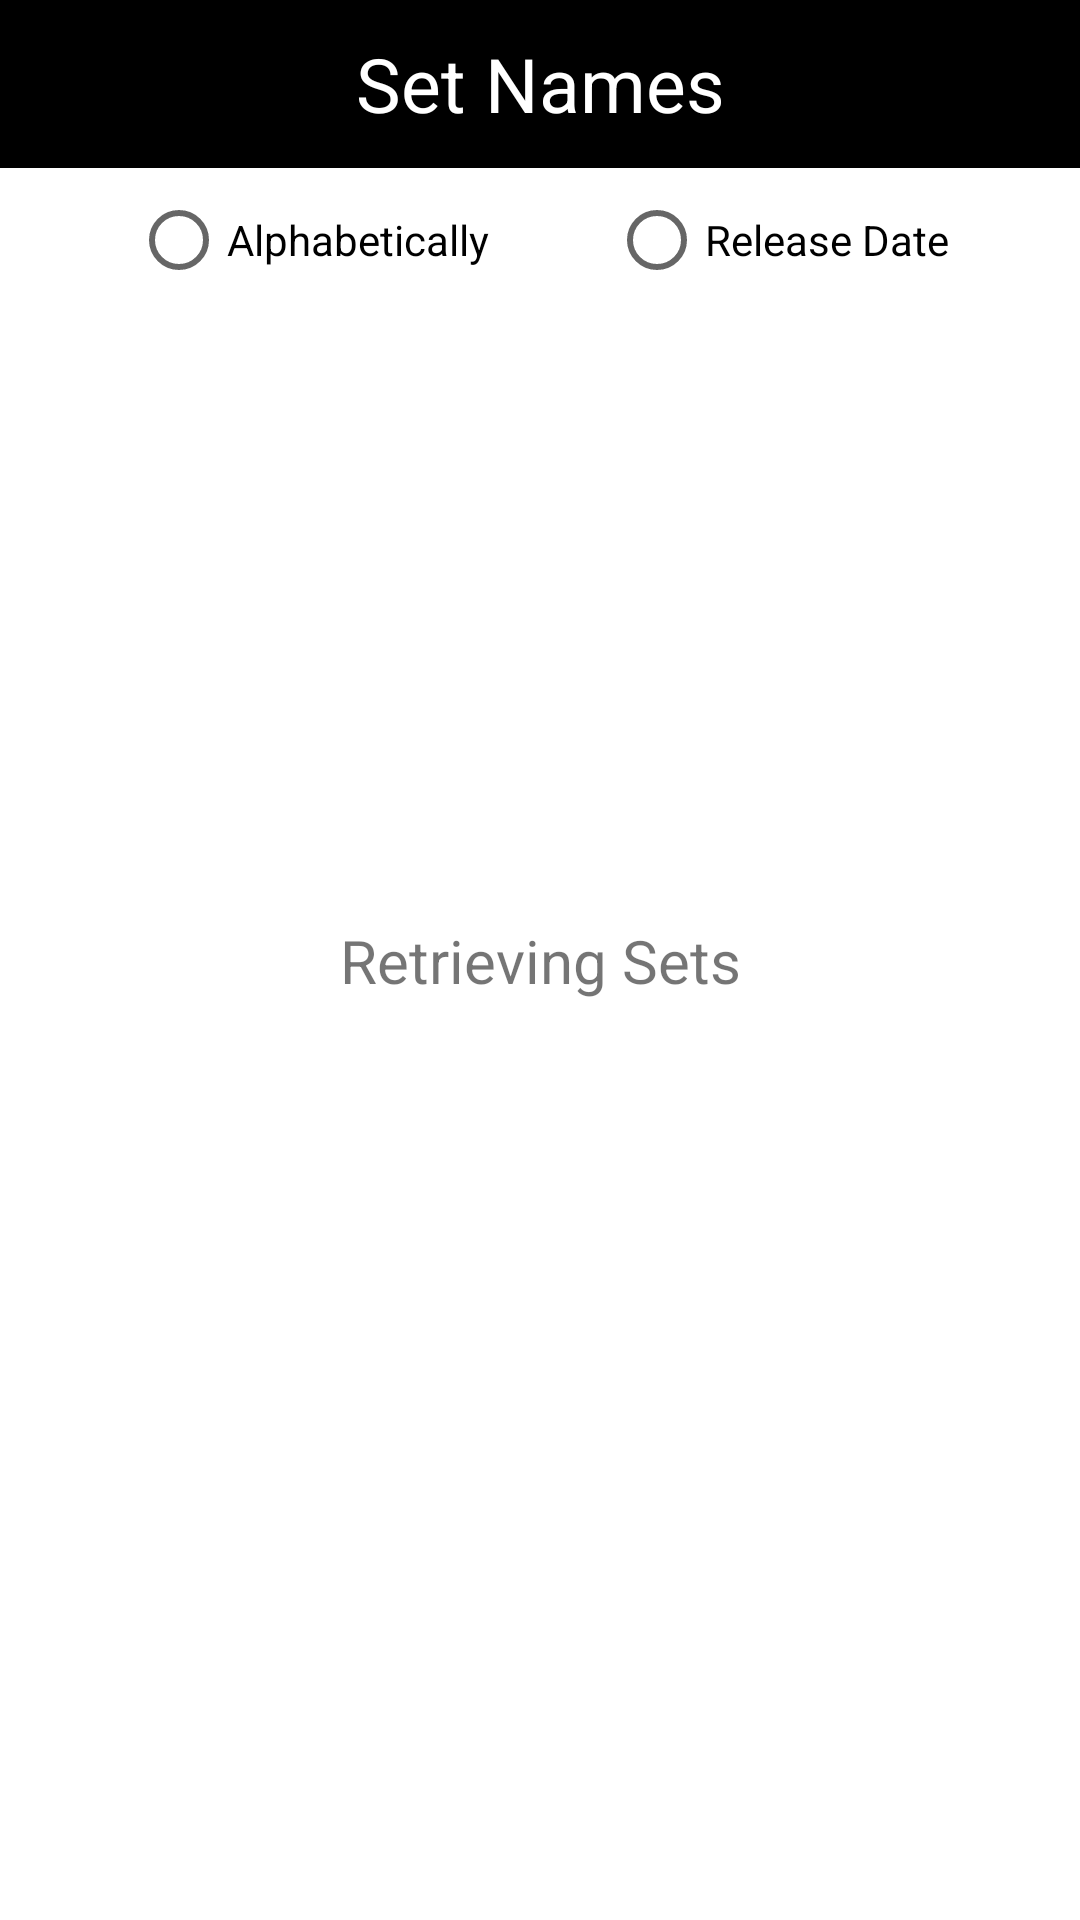

Layout XML and referenced resources for this Android screen:
<!-- AndroidManifest.xml: application theme Theme.MagicDraft -->
<!-- res/layout/fragment_set_list.xml -->
<?xml version="1.0" encoding="utf-8"?>
<androidx.constraintlayout.widget.ConstraintLayout xmlns:android="http://schemas.android.com/apk/res/android"
    android:layout_width="match_parent"
    android:layout_height="match_parent"
    xmlns:tools="http://schemas.android.com/tools"
    xmlns:app="http://schemas.android.com/apk/res-auto">

    <androidx.appcompat.widget.Toolbar
        android:id="@+id/toolbar"
        android:layout_width="match_parent"
        android:layout_height="?attr/actionBarSize"
        android:background="@color/black"
        app:layout_constraintStart_toStartOf="parent"
        app:layout_constraintTop_toTopOf="parent">

        <ImageButton
            android:id="@+id/ibtn_back_list"
            android:layout_width="wrap_content"
            android:layout_height="wrap_content"
            android:src="@drawable/ic_back_button"
            android:background="@null"/>

        <TextView
            android:id="@+id/tv_title"
            android:layout_width="wrap_content"
            android:layout_height="wrap_content"
            android:textColor="@color/white"
            android:textSize="25sp"
            android:layout_gravity="center"
            android:text="Set Names"/>

    </androidx.appcompat.widget.Toolbar>

    <RadioGroup
        android:id="@+id/rg_sort"
        android:layout_width="wrap_content"
        android:layout_height="wrap_content"
        android:orientation="horizontal"
        android:gravity="center_horizontal"
        app:layout_constraintStart_toStartOf="parent"
        app:layout_constraintEnd_toEndOf="parent"
        app:layout_constraintTop_toBottomOf="@id/toolbar">

        <RadioButton
            android:id="@+id/rb_alphabet"
            android:layout_width="wrap_content"
            android:layout_height="wrap_content"
            android:text="Alphabetically"
            android:textColor="@color/black"/>

        <RadioButton
            android:id="@+id/rb_release_date"
            android:layout_width="wrap_content"
            android:layout_height="wrap_content"
            android:layout_marginStart="40dp"
            android:text="Release Date"
            android:textColor="@color/black"/>

    </RadioGroup>

    <androidx.recyclerview.widget.RecyclerView
        android:id="@+id/rv_sets"
        android:layout_width="0dp"
        android:layout_height="wrap_content"
        android:paddingBottom="5dp"
        app:layoutManager="androidx.recyclerview.widget.LinearLayoutManager"
        android:orientation="vertical"
        tools:listitem="@layout/set_list_item"
        app:layout_constraintTop_toBottomOf="@id/rg_sort"
        app:layout_constraintStart_toStartOf="parent"
        app:layout_constraintEnd_toEndOf="parent"/>

    <ProgressBar
        android:id="@+id/pb_loading"
        android:layout_width="wrap_content"
        android:layout_height="wrap_content"
        app:layout_constraintTop_toTopOf="@id/tv_loading_text"
        app:layout_constraintBottom_toBottomOf="@id/tv_loading_text"
        app:layout_constraintStart_toEndOf="@id/tv_loading_text"
        android:layout_marginStart="10dp"/>

    <TextView
        android:id="@+id/tv_loading_text"
        android:layout_width="wrap_content"
        android:layout_height="wrap_content"
        android:text="Retrieving Sets"
        android:textSize="20sp"
        app:layout_constraintTop_toTopOf="parent"
        app:layout_constraintStart_toStartOf="parent"
        app:layout_constraintEnd_toEndOf="parent"
        app:layout_constraintBottom_toBottomOf="parent"/>

</androidx.constraintlayout.widget.ConstraintLayout>
<!-- res/layout/set_list_item.xml (included above) -->
<?xml version="1.0" encoding="utf-8"?>
<com.google.android.material.card.MaterialCardView xmlns:android="http://schemas.android.com/apk/res/android"
    xmlns:app="http://schemas.android.com/apk/res-auto"
    xmlns:tools="http://schemas.android.com/tools"
    android:layout_width="match_parent"
    android:layout_height="wrap_content"
    android:layout_margin="5dp"
    app:cardCornerRadius="20dp"
    app:cardElevation="3dp"
    app:strokeColor="@color/black"
    app:strokeWidth="2dp">

    <androidx.constraintlayout.widget.ConstraintLayout
        android:layout_width="match_parent"
        android:layout_height="match_parent">

        <TextView
            android:id="@+id/tv_set_name"
            android:layout_width="wrap_content"
            android:layout_height="wrap_content"
            android:ellipsize="end"
            android:maxLines="1"
            android:paddingVertical="10dp"
            android:textColor="@color/black"
            android:textStyle="bold"
            tools:text="Tenth Edition"
            app:layout_constraintStart_toStartOf="parent"
            app:layout_constraintEnd_toStartOf="@id/tv_release_date"/>

        <TextView
            android:id="@+id/tv_release_date"
            android:layout_width="wrap_content"
            android:layout_height="wrap_content"
            android:ellipsize="end"
            android:maxLines="1"
            android:paddingVertical="10dp"
            android:textColor="@color/black"
            android:textStyle="bold"
            tools:text="08-02-2000"
            app:layout_constraintStart_toEndOf="@id/tv_set_name"
            app:layout_constraintEnd_toEndOf="parent"/>

    </androidx.constraintlayout.widget.ConstraintLayout>

</com.google.android.material.card.MaterialCardView>
<!-- resources referenced by this layout -->
<resources>
  <color name="black">#FF000000</color>
  <color name="white">#FFFFFFFF</color>
  <style name="Theme.MagicDraft" parent="Theme.MaterialComponents.DayNight.NoActionBar">
          
          <item name="colorPrimary">@color/purple_500</item>
          <item name="colorPrimaryVariant">@color/purple_700</item>
          <item name="colorOnPrimary">@color/white</item>
          
          <item name="colorSecondary">@color/teal_200</item>
          <item name="colorSecondaryVariant">@color/teal_700</item>
          <item name="colorOnSecondary">@color/black</item>
          
          <item name="android:statusBarColor" tools:targetApi="l">?attr/colorPrimaryVariant</item>
          
      </style>
  <color name="purple_500">#FF6200EE</color>
  <color name="purple_700">#FF3700B3</color>
  <color name="teal_200">#FF03DAC5</color>
  <color name="teal_700">#FF018786</color>
</resources>
